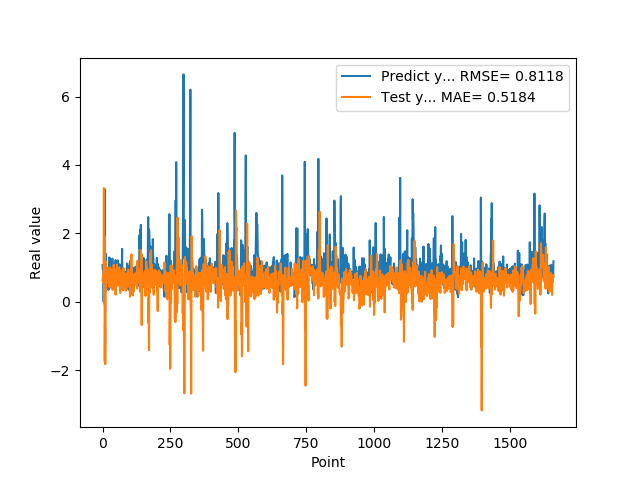

The data file committed next to this chart (first rows):
1.074290990829999792e+00, 6.319093976999452522e-01
9.521890282630000035e-01, 7.056057071536027125e-01
9.879170060160000766e-01, 7.868019792066254237e-01
1.011654973029999960e+00, 5.627947572828136957e-01
0.000000000000000000e+00, 7.388707715506572793e-01
7.643579840659999736e-01, 3.323286138528556144e+00
7.788103222849999119e-01, -5.395702680440850330e-02
3.306220054629999794e+00, 1.919486226988383226e+00
1.055441975589999970e+00, -1.745885271059508526e+00
7.543110251430000801e-01, -6.324575115529377234e-01
7.915459871289999283e-01, -1.828106213068396713e+00
1.409499049189999909e+00, -1.000107825051367971e+00
8.875439763070001042e-01, 1.171502906050718051e+00
6.401469707490000660e-01, 3.249382816538179952e-01
5.082880258560000808e-01, 6.828796967259594952e-01
8.640019893649999450e-01, 6.216180757657449041e-01
5.725920200349999822e-01, 8.422780214141118993e-01
8.469420075419999971e-01, 9.825192046950996794e-01
9.181020259860001032e-01, 6.223961417874269708e-01
7.976629734039999420e-01, 6.936454462957237777e-01
9.608020186419998776e-01, 7.406061280366120769e-01
9.555831551549999192e-01, 5.450383696772413966e-01
3.470349907879999862e-01, 7.979393117222320919e-01
9.546210169789999256e-01, 9.852976129660057092e-01
1.293938040730000072e+00, 4.548862132804616931e-01
5.251880288119999962e-01, 7.091679534238723992e-01
4.773890078070000542e-01, 7.867356469238061534e-01
1.275226235389999907e+00, 4.208511584848749210e-01
8.723750114439999814e-01, 6.604681856712982801e-01
8.355640172959999390e-01, 9.975379920251318255e-01
7.321749925609999377e-01, 5.004406639761819209e-01
7.640249729160000225e-01, 8.380534264036146874e-01
4.072830080990000323e-01, 9.154873034986670266e-01
4.752210080619999610e-01, 9.077747757576021259e-01
8.781340122220000488e-01, 6.578665522434079538e-01
7.414129972460000717e-01, 6.718116784840190148e-01
1.258002042770000051e+00, 5.108563392964835526e-01
1.069700956339999953e+00, 3.402987507944926771e-01
7.274609804150000691e-01, 6.188136967642121622e-01
7.892770171170000459e-01, 9.261711121330526986e-01
6.237750053410000550e-01, 7.778903237053368391e-01
6.914690136910000007e-01, 1.084306132886228236e+00
8.557710051540000640e-01, 7.828750171715183059e-01
7.093830108640000187e-01, 4.800414804858634810e-01
1.014547944070000041e+00, 7.226194108153827234e-01
1.115731000900000103e+00, 3.715351838983073640e-01
4.182830154900000208e-01, 5.755813858937469663e-01
1.002280950550000105e+00, 8.294839133147476895e-01
1.218860983849999968e+00, 2.025432720908509343e-01
1.143296003339999922e+00, 9.408160319841100128e-01
6.528189778330000248e-01, 6.769444429870566937e-01
6.746559739110000731e-01, 7.541297897412206908e-01
6.009536385540000802e-01, 7.478044052744605708e-01
6.694570183749999348e-01, 1.088229362548075452e+00
6.538079977039999990e-01, 5.771603338922199899e-01
7.814120054240000224e-01, 6.141022442063389652e-01
1.206303954120000022e+00, 4.964471518815601336e-01
8.469259738919999725e-01, 4.717518902849263673e-01
8.286409974099999687e-01, 7.601237534751739133e-01
6.482390165329999787e-01, 5.751517080001012916e-01
5.623700022700000023e-01, 9.861781830849071229e-01
... 1,599 more rows
